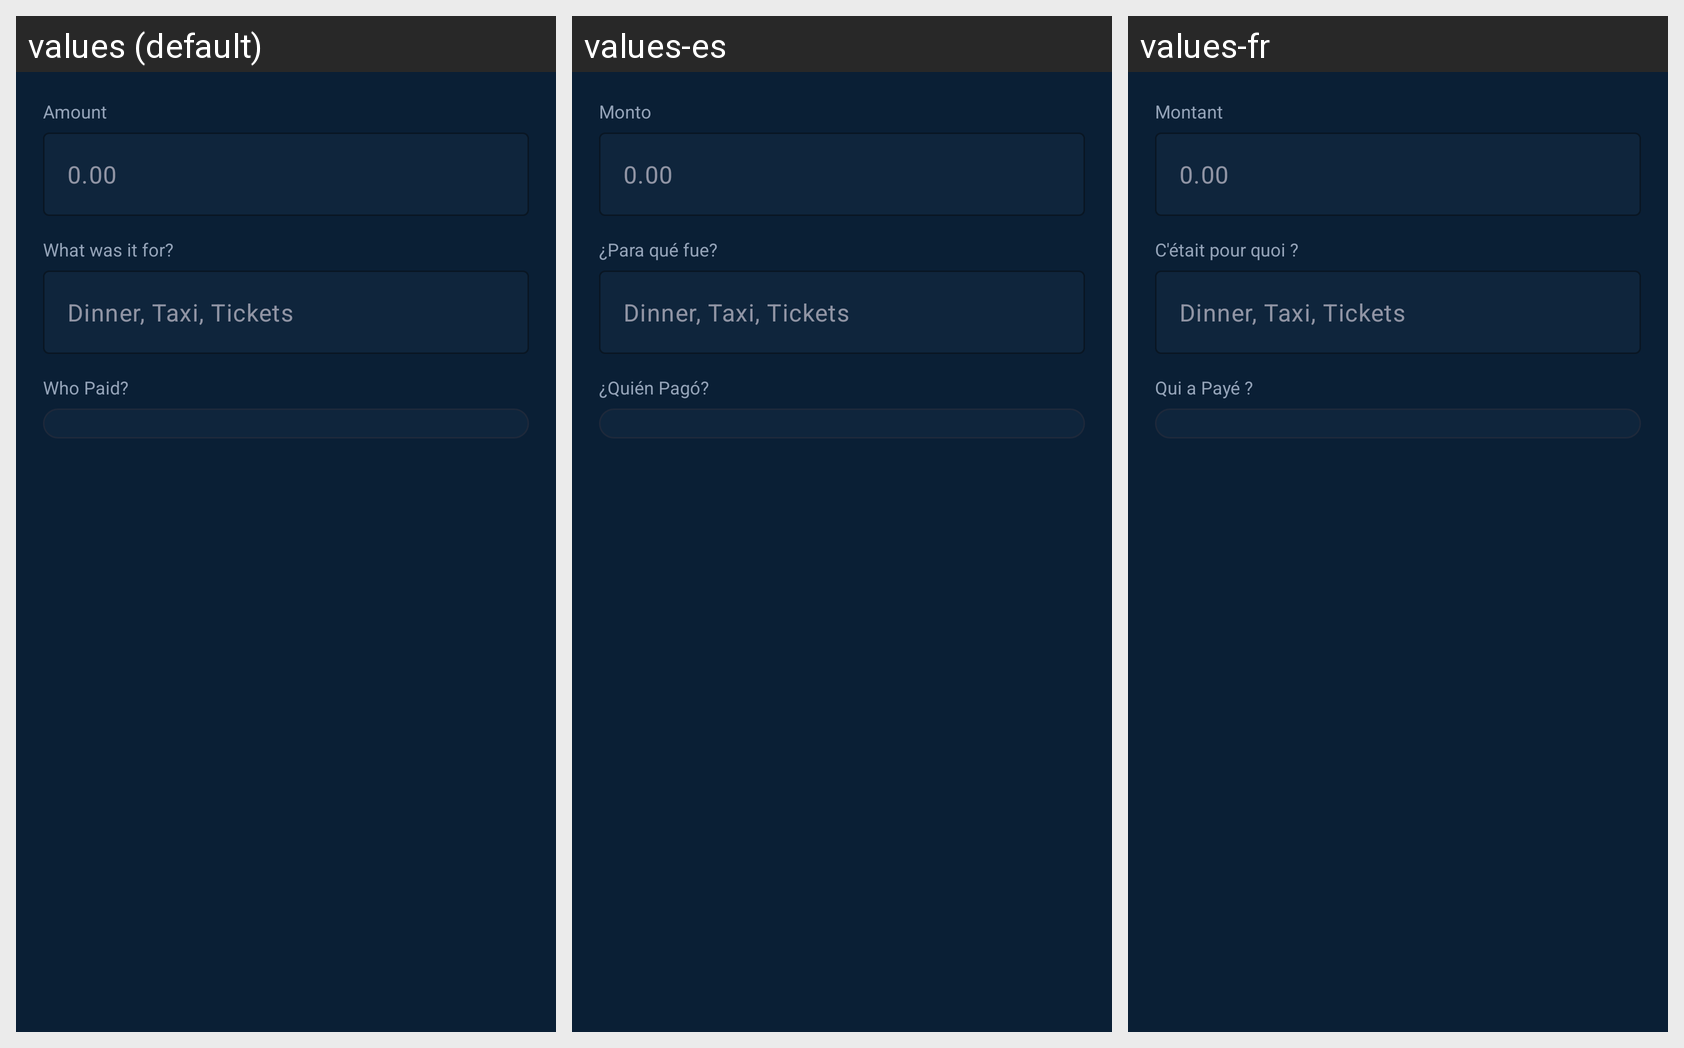

Here is an Android app screen in its default locale and in the app's own translations. Write out the translated-string differences for the strings that appear on this screen.
Android screen res/layout/dialog_add_expense.xml rendered under 3 locales, left to right: values (default), values-es, values-fr. Device: Nexus 5 (rendered at 1080×1920; each locale shown at half size, 540×960, under a caption strip naming it); theme Theme.SmartSplit.
Strings drawn on this screen, with the default value and each locale's value (text and hints the layout hard-codes, and strings that could not be matched under every locale, appear in the picture but are not listed):

amount
  values: Amount
  values-es: Monto
  values-fr: Montant

what_was_it_for
  values: What was it for?
  values-es: ¿Para qué fue?
  values-fr: C'était pour quoi ?

who_paid
  values: Who Paid?
  values-es: ¿Quién Pagó?
  values-fr: Qui a Payé ?
